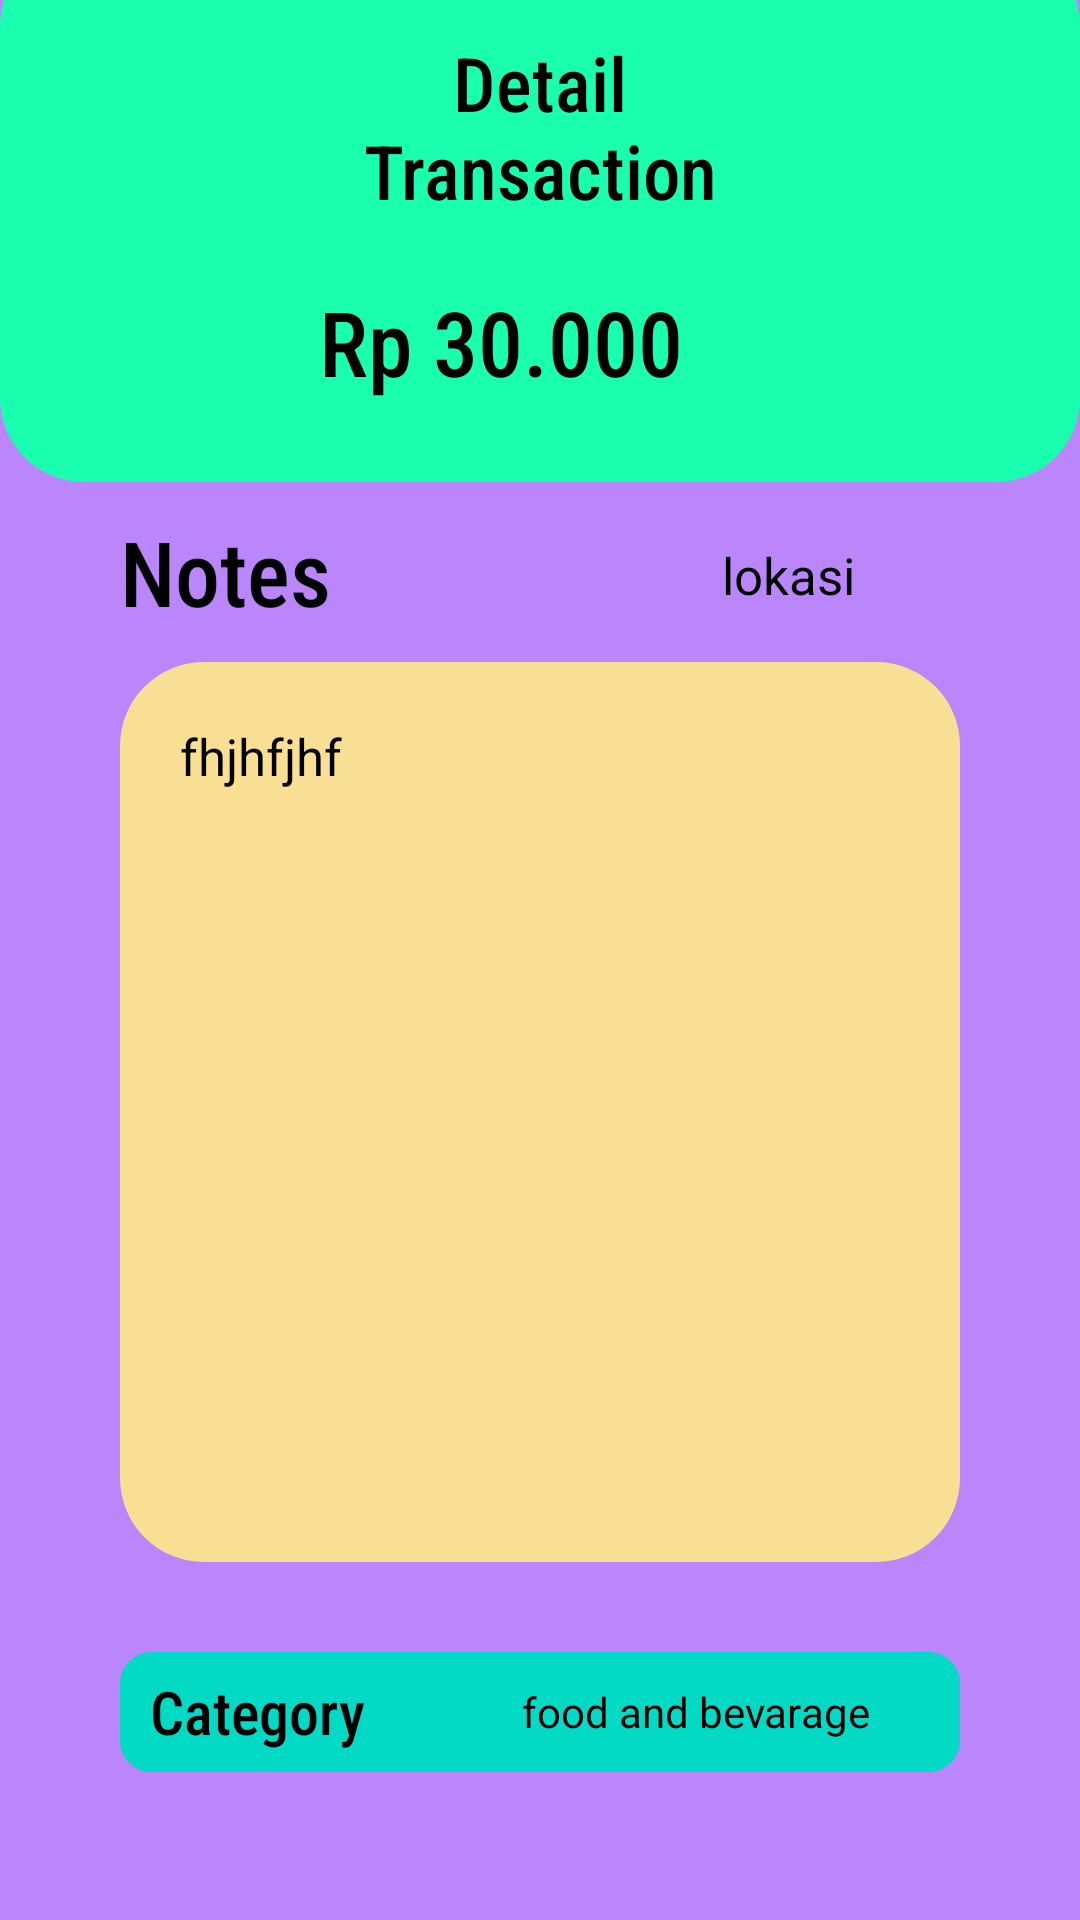

Here is an Android app screen rendered from its layout file. Give the layout XML and the strings, colors and styles it references.
<!-- AndroidManifest.xml: application theme Theme.Design.NoActionBar -->
<!-- res/layout/activity_detailtransaksi.xml -->
<?xml version="1.0" encoding="utf-8"?>
<androidx.constraintlayout.widget.ConstraintLayout xmlns:android="http://schemas.android.com/apk/res/android"
    xmlns:app="http://schemas.android.com/apk/res-auto"
    xmlns:tools="http://schemas.android.com/tools"
    android:layout_width="match_parent"
    android:layout_height="match_parent"
    android:background="@color/purple_200"
    tools:context=".DetailtransaksiActivity">

    <RelativeLayout
        android:id="@+id/relativeLayout"
        android:layout_width="match_parent"
        android:layout_height="180dp"
        android:layout_marginTop="-20dp"
        android:layout_marginBottom="20dp"
        android:background="@drawable/rounded_layout"
        android:backgroundTint="#19FFAE"
        app:layout_constraintBottom_toTopOf="@+id/textView5"
        app:layout_constraintEnd_toEndOf="parent"
        app:layout_constraintTop_toTopOf="parent"
        tools:ignore="MissingConstraints">

        <TextView
            android:id="@+id/judul"
            android:layout_width="match_parent"
            android:layout_height="wrap_content"
            android:layout_alignParentStart="true"
            android:layout_alignParentEnd="true"
            android:layout_marginStart="100dp"
            android:layout_marginTop="30dp"
            android:layout_marginEnd="100dp"
            android:fontFamily="sans-serif-condensed-medium"
            android:gravity="center|center_horizontal"
            android:text="Detail Transaction"
            android:textColor="@color/black"
            android:textSize="25dp"
            tools:ignore="HardcodedText,SpUsage" />


        <TextView
            android:id="@+id/detailsaldo"
            android:layout_width="wrap_content"
            android:layout_height="wrap_content"
            android:layout_below="@+id/judul"
            android:layout_alignParentEnd="true"
            android:layout_marginStart="30dp"
            android:layout_marginTop="20dp"
            android:layout_marginEnd="100dp"
            android:layout_toEndOf="@+id/buttonback1"
            android:fontFamily="sans-serif-condensed-medium"
            android:gravity="center"
            android:text="Rp 30.000"
            android:textColor="@color/black"
            android:textSize="30dp" />

        <TextView
            android:id="@+id/datedetail"
            android:layout_width="wrap_content"
            android:layout_height="wrap_content"
            android:layout_below="@+id/detailsaldo"
            android:layout_alignParentBottom="true"
            android:layout_marginStart="50dp"
            android:layout_marginTop="15dp"
            android:layout_marginEnd="10dp"
            android:layout_marginBottom="20dp"
            android:layout_toEndOf="@+id/buttonback1"
            android:text="7321"
            android:textColor="@color/black" />

        <TextView
            android:id="@+id/timedetail"
            android:layout_width="wrap_content"
            android:layout_height="wrap_content"
            android:layout_below="@+id/detailsaldo"
            android:layout_alignParentBottom="true"
            android:layout_marginStart="10dp"
            android:layout_marginTop="15dp"
            android:layout_marginBottom="20dp"
            android:layout_toEndOf="@+id/datedetail"
            android:gravity="start"
            android:text="7321"
            android:textColor="@color/black" />

        <ImageButton
            android:id="@+id/buttonback1"
            android:layout_width="wrap_content"
            android:layout_height="wrap_content"
            android:layout_marginStart="20dp"
            android:layout_marginTop="30dp"
            android:backgroundTint="#00FFFFFF"
            android:src="@drawable/ic_baseline_arrow_back_24"
            app:layout_constraintStart_toStartOf="parent"
            app:layout_constraintTop_toTopOf="parent"
            tools:ignore="MissingConstraints" />

    </RelativeLayout>

    <TextView
        android:id="@+id/textView5"
        android:layout_width="wrap_content"
        android:layout_height="wrap_content"
        android:layout_marginStart="40dp"
        android:layout_marginTop="10dp"
        android:fontFamily="sans-serif-condensed-medium"
        android:text="Notes"
        android:textColor="@color/black"
        android:textSize="30dp"
        app:layout_constraintStart_toStartOf="parent"
        app:layout_constraintTop_toBottomOf="@+id/relativeLayout"
        tools:ignore="MissingConstraints" />

    <TextView
        android:id="@+id/locationdetail"
        android:layout_width="wrap_content"
        android:layout_height="wrap_content"
        android:layout_marginTop="20dp"
        android:layout_marginEnd="5dp"
        android:gravity="right"
        android:text="lokasi"
        android:textColor="@color/black"
        android:textSize="17dp"
        app:layout_constraintEnd_toStartOf="@+id/imageView2"
        app:layout_constraintHorizontal_bias="1.0"
        app:layout_constraintStart_toEndOf="@+id/textView5"
        app:layout_constraintTop_toBottomOf="@+id/relativeLayout" />

    <ImageView
        android:id="@+id/imageView2"
        android:layout_width="30dp"
        android:layout_height="30dp"
        android:layout_marginTop="15dp"
        android:layout_marginEnd="40dp"
        android:src="@drawable/ic_baseline_location_on_24"
        app:layout_constraintEnd_toEndOf="parent"
        app:layout_constraintTop_toBottomOf="@+id/relativeLayout"
        tools:ignore="MissingConstraints" />

    <RelativeLayout
        android:id="@+id/relativeLayout2"
        android:layout_width="match_parent"
        android:layout_height="300dp"
        android:background="@drawable/rounded_layout"
        android:backgroundTint="#F8DF93"
        android:layout_marginTop="10dp"
        android:layout_marginStart="40dp"
        android:layout_marginEnd="40dp"
        app:layout_constraintTop_toBottomOf="@+id/textView5"
        tools:layout_editor_absoluteX="0dp">

        <TextView
            android:id="@+id/notedetail"
            android:layout_width="match_parent"
            android:layout_height="130dp"
            android:layout_marginTop="20dp"
            android:layout_marginLeft="20dp"
            android:layout_marginRight="20dp"
            android:gravity="top"
            android:text="fhjhfjhf"
            android:textColor="@color/black"
            android:textSize="17dp"
            tools:ignore="SpUsage" />

        <ImageView
            android:id="@+id/imagedetail"
            android:layout_width="180dp"
            android:layout_height="273dp"
            android:layout_below="@+id/notedetail"
            android:layout_marginLeft="20dp"
            android:layout_marginTop="10dp"
            android:layout_marginBottom="20dp" />

    </RelativeLayout>

    <RelativeLayout
        android:layout_width="match_parent"
        android:layout_height="40dp"
        android:layout_marginStart="40dp"
        android:layout_marginEnd="40dp"
        android:layout_marginTop="30dp"
        android:background="@drawable/rounded_corner"
        android:backgroundTint="@color/teal_200"
        app:layout_constraintEnd_toEndOf="parent"
        app:layout_constraintHorizontal_bias="0.0"
        app:layout_constraintStart_toStartOf="parent"
        app:layout_constraintTop_toBottomOf="@+id/relativeLayout2">

        <TextView
            android:layout_width="wrap_content"
            android:layout_height="match_parent"
            android:fontFamily="sans-serif-condensed-medium"
            android:text="Category"
            android:layout_marginStart="10dp"
            android:textColor="@color/black"
            android:textSize="20dp"
            android:gravity="center_vertical"/>

        <TextView
            android:id="@+id/kategorydetail"
            android:layout_width="wrap_content"
            android:layout_height="match_parent"
            android:gravity="center_vertical"
            android:layout_marginEnd="30dp"
            android:text="food and bevarage"
            android:layout_alignParentEnd="true"
            android:textColor="@color/black" />
    </RelativeLayout>


</androidx.constraintlayout.widget.ConstraintLayout>
<!-- resources referenced by this layout -->
<resources>
  <!-- drawable rounded_corner (drawable) -->
  <?xml version="1.0" encoding="utf-8"?>
  
  <shape xmlns:android="http://schemas.android.com/apk/res/android"
      android:shape="rectangle" >
  
      
      <corners
          android:radius="10dp" />
      <stroke android:width="1dp"
          android:color="@color/black"
          />
      
  
      
  </shape>
  <!-- drawable rounded_layout (drawable) -->
  <?xml version="1.0" encoding="utf-8"?>
  
  <shape xmlns:android="http://schemas.android.com/apk/res/android"
      android:shape="rectangle"
      >
  
      
      <corners
          android:radius="27dp" />
      <stroke android:width="2dp"
          android:color="#686868" />
      
  
      <size
          android:height="40dp"
          android:width="40dp" />
      
  </shape>
  <!-- not gathered from this repository: default colours our renderer supplied (Android Studio template values) -->
  <color name="purple_200">#FFBB86FC</color>
  <color name="teal_200">#FF03DAC5</color>
  <color name="black">#FF000000</color>
</resources>
